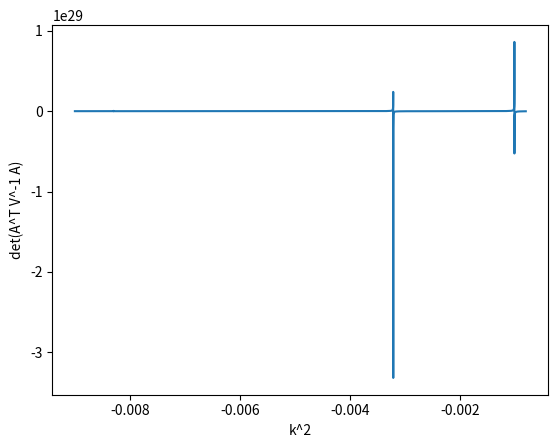

Generate this figure with matplotlib:

import numpy as np
from scipy import optimize
import matplotlib.pyplot as plt

#N = 5

R = np.array([4.1437478, 7.0870599, 7.5626616, 11.746180, 28.888109, 28.979446, 33.737079, 33.829258, 35.048137, 35.139869, 39.898342, 39.989845,
52.630050, 57.872253, 61.893707, 62.010196, 67.135734, 67.253265,
73.687667, 73.806480, 74.882408, 81.997367, 89.673179, 96.831947],dtype=np.float64)


RPhiErr = np.array([0.0005205, 0.0006515, 0.0004069, 0.0047973, 0.0055708, 0.0055551,
0.0054941, 0.0043147, 0.392515, 0.0041837, 0.429451, 0.0042747,
0.465744, 0.0038275, 0.0038912, 0.003795, 0.233091, 0.0038282,
0.265093, 0.0029776, 0.270927, 0.0030374, 0.31596, 0.0023857],dtype=np.float64)


matval = np.array([ 4.753e-6 , 4.06e-6 , 4.06e-6 , 0.00001872, 0.000028, 0.000028,
0.00001061, 0.00001061, 5.467e-6, 5.467e-6 , 8.882e-6 , 8.882e-6 ,
0.00001315, 9.93e-6, 4.358e-6 , 4.358e-6 , 4.691e-6, 4.691e-6,
4.88e-6 , 4.88e-6 , 9.76e-6 , 8.704e-6 , 8.388e-6, 8.37e-6],dtype=np.float64)

N = R.shape[0]

A = np.stack((np.ones_like(R),R,R**2),axis=-1)

             
#def Vinit(i,j):
    #res = 0
    #if i==j:
        #res += RPhiErr[i]**2
        
    #for l in range(min(i,j)):
        #res += (x[i,0] - x[l,0])*(x[j,0] - x[l,0])*matval[l]*k**2
        
    #return res
        
#V = Matrix(N,N,Vinit)

Vd = np.diag(RPhiErr**2)

Ri = R[:,np.newaxis,np.newaxis]
Rj = R[np.newaxis,:,np.newaxis]
Rl = R[np.newaxis,np.newaxis,:]
matvall = matval[np.newaxis,np.newaxis,:]


coeff = (Ri-Rl)*(Rj-Rl)*matvall
sumcoeff = np.zeros_like(Vd)
for i in range(N):
    for j in range(N):
        for l in range(min(i,j)):
            sumcoeff[i,j] += coeff[i,j,l]
                           

#k = 0.2

#ksqs = np.linspace(-1.,0.,10000)

def det(ksq):

    V = Vd + sumcoeff*ksq

    #print(V)

    Vinv = np.linalg.inv(V)

    varinv = np.transpose(A) @ Vinv @ A
    #var = np.linalg.inv(varinv)

    #det = 1./np.linalg.det(var)
    det = np.linalg.det(varinv)
    return det

    #print(det)
    

ksqs = np.linspace(-0.009,-0.0008,10000)
detvals = []
for ksq in ksqs:
    detval = det(ksq)
    detvals.append(detval)

detvals = np.array(detvals,dtype=np.float64)

plt.plot()
plt.plot(ksqs,detvals)
plt.ylabel("det(A^T V^-1 A)")
plt.xlabel("k^2")

#plt.show()

#bounds = (-0.0032,-0.0011)
#bounds = (-0.14137,-0.1)
bounds = (-0.031,-0.025)
#bounds = (-0.1,-0.005)
#bounds = (-0.00098,-0.00025)

d = optimize.root_scalar(det,bracket=bounds)
#d = optimize.bisect(det,-1.,0.)
#print(d)
d = d.root

print(1./np.sqrt(np.abs(d)))

plt.show()
                               
